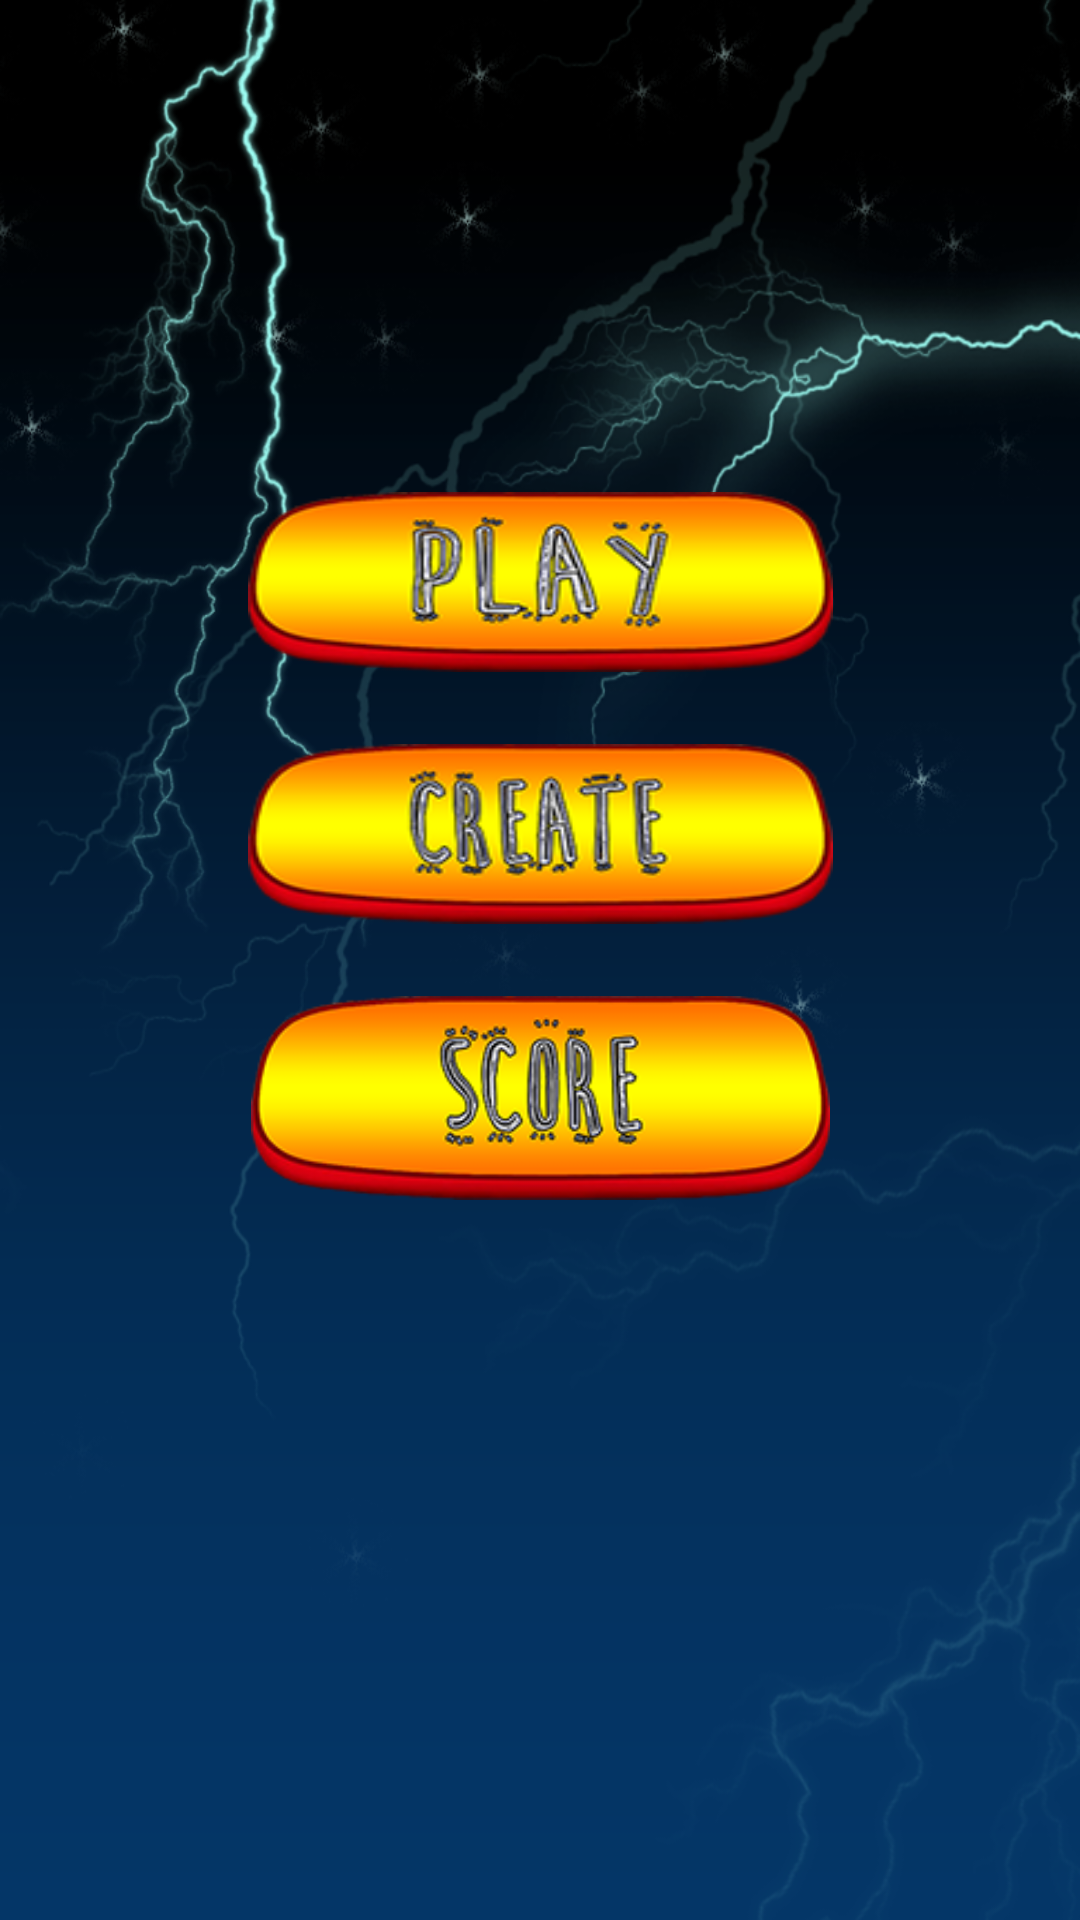

Layout XML and referenced resources for this Android screen:
<!-- AndroidManifest.xml: application theme AppTheme -->
<!-- res/layout/menu_screen_v2.xml -->
<?xml version="1.0" encoding="utf-8"?>
<android.support.constraint.ConstraintLayout xmlns:android="http://schemas.android.com/apk/res/android"
    xmlns:tools="http://schemas.android.com/tools"
    android:layout_width="match_parent"
    android:layout_height="match_parent"
    android:background="@drawable/background"
    xmlns:app="http://schemas.android.com/apk/res-auto">

    <Button
        android:id="@+id/btn_score"
        android:layout_width="193dp"
        android:layout_height="68dp"
        android:layout_marginEnd="8dp"
        android:layout_marginStart="8dp"
        android:layout_marginTop="24dp"
        android:background="@drawable/scorebutton"
        app:layout_constraintEnd_toEndOf="parent"
        app:layout_constraintHorizontal_bias="0.502"
        app:layout_constraintStart_toStartOf="parent"
        app:layout_constraintTop_toBottomOf="@+id/btn_create" />



    <Button
        android:id="@+id/btn_play"
        android:layout_width="195dp"
        android:layout_height="60dp"
        android:layout_marginEnd="8dp"
        android:layout_marginStart="8dp"
        android:layout_marginTop="164dp"
        android:background="@drawable/playbutton"
        app:layout_constraintEnd_toEndOf="parent"
        app:layout_constraintHorizontal_bias="0.502"
        app:layout_constraintStart_toStartOf="parent"
        app:layout_constraintTop_toTopOf="parent" />

    <Button
        android:id="@+id/btn_create"
        android:layout_width="195dp"
        android:layout_height="60dp"
        android:layout_marginEnd="8dp"
        android:layout_marginStart="8dp"
        android:layout_marginTop="24dp"
        android:background="@drawable/createbutton"
        app:layout_constraintEnd_toEndOf="parent"
        app:layout_constraintHorizontal_bias="0.502"
        app:layout_constraintStart_toStartOf="parent"
        app:layout_constraintTop_toBottomOf="@+id/btn_play" />

</android.support.constraint.ConstraintLayout>
<!-- resources referenced by this layout -->
<resources>
  <!-- drawable background: png bitmap (drawable, 260548 bytes) -->
  <!-- drawable createbutton: png bitmap (drawable, 21893 bytes) -->
  <!-- drawable playbutton: png bitmap (drawable, 21165 bytes) -->
  <!-- drawable scorebutton: png bitmap (drawable, 26726 bytes) -->
  <style name="AppTheme" parent="Theme.AppCompat.Light.DarkActionBar">
          
          <item name="colorPrimary">@color/colorPrimary</item>
          <item name="colorPrimaryDark">@color/colorPrimaryDark</item>
          <item name="colorAccent">@color/colorAccent</item>
      </style>
  <!-- not gathered from this repository: default colours our renderer supplied (Android Studio template values) -->
  <color name="colorPrimary">#FF6200EE</color>
  <color name="colorPrimaryDark">#FF3700B3</color>
  <color name="colorAccent">#FF03DAC5</color>
</resources>
